Run: headless pygame with SDL's dummy video driver; simulated clock (each Clock.tick advances the game by its frame time, no real sleeping); random seed 0; keys injected as events and as key.get_pressed() state; no mouse input.
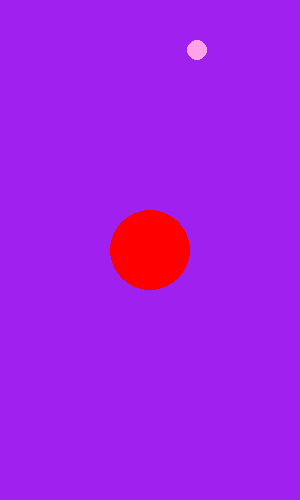
Frame 1 of 4 · flips 1–60 · no input
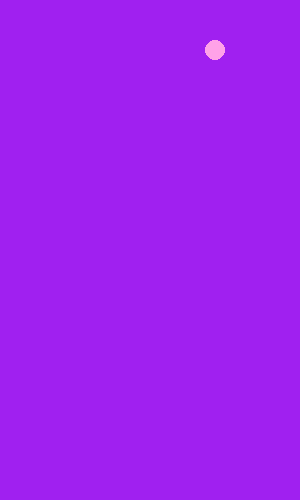
Frame 2 of 4 · flips 61–180 · tapped SPACE, RETURN · held RIGHT (→), D
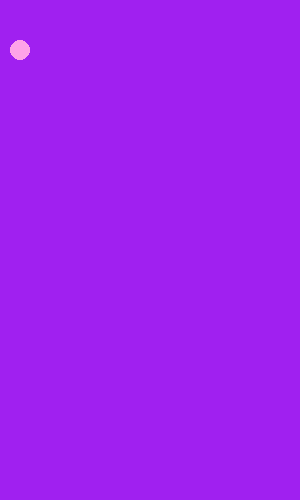
Frame 3 of 4 · flips 181–300 · held DOWN (↓), S
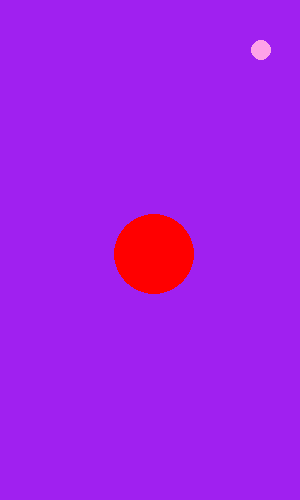
Frame 4 of 4 · flips 301–420 · held LEFT (←), A, UP (↑), W

The pygame program that drew these frames:

import pygame
import random

class Apple:
    def __init__(self, screen):
        self.screen = screen
        self.x = random.randint(0, 300)
        self.y = 50
        self.color = (255, 162, 232)
        self.radius = 10

    def draw(self):
        pygame.draw.circle(self.screen, self.color, (self.x, self.y), self.radius)



# pygame setup
pygame.init()
screen = pygame.display.set_mode((300, 500))
clock = pygame.time.Clock()
running = True
dt = 0

player_pos = pygame.Vector2(screen.get_width() / 2, screen.get_height() / 2)
apple = Apple(screen)
apple_generation_timer = 0

while running:
    if apple_generation_timer > 100:
        apple = Apple(screen)
        apple_generation_timer = 0
    # poll for events
    # pygame.QUIT event means the user clicked X to close your window
    for event in pygame.event.get():
        if event.type == pygame.QUIT:
            running = False

    # fill the screen with a color to wipe away anything from last frame
    screen.fill("purple")

    pygame.draw.circle(screen, "red", player_pos, 40)
    apple.draw()
    keys = pygame.key.get_pressed()
    if keys[pygame.K_w]:
        player_pos.y -= 300 * dt
    if keys[pygame.K_s]:
        player_pos.y += 300 * dt
    if keys[pygame.K_a]:
        player_pos.x -= 300 * dt
    if keys[pygame.K_d]:
        player_pos.x += 300 * dt

    # flip() the display to put your work on screen
    pygame.display.flip()

    # limits FPS to 60
    # dt is delta time in seconds since last frame used for framerate-independent physics
    dt = clock.tick(60) / 1000
    apple_generation_timer += 1

pygame.quit()
